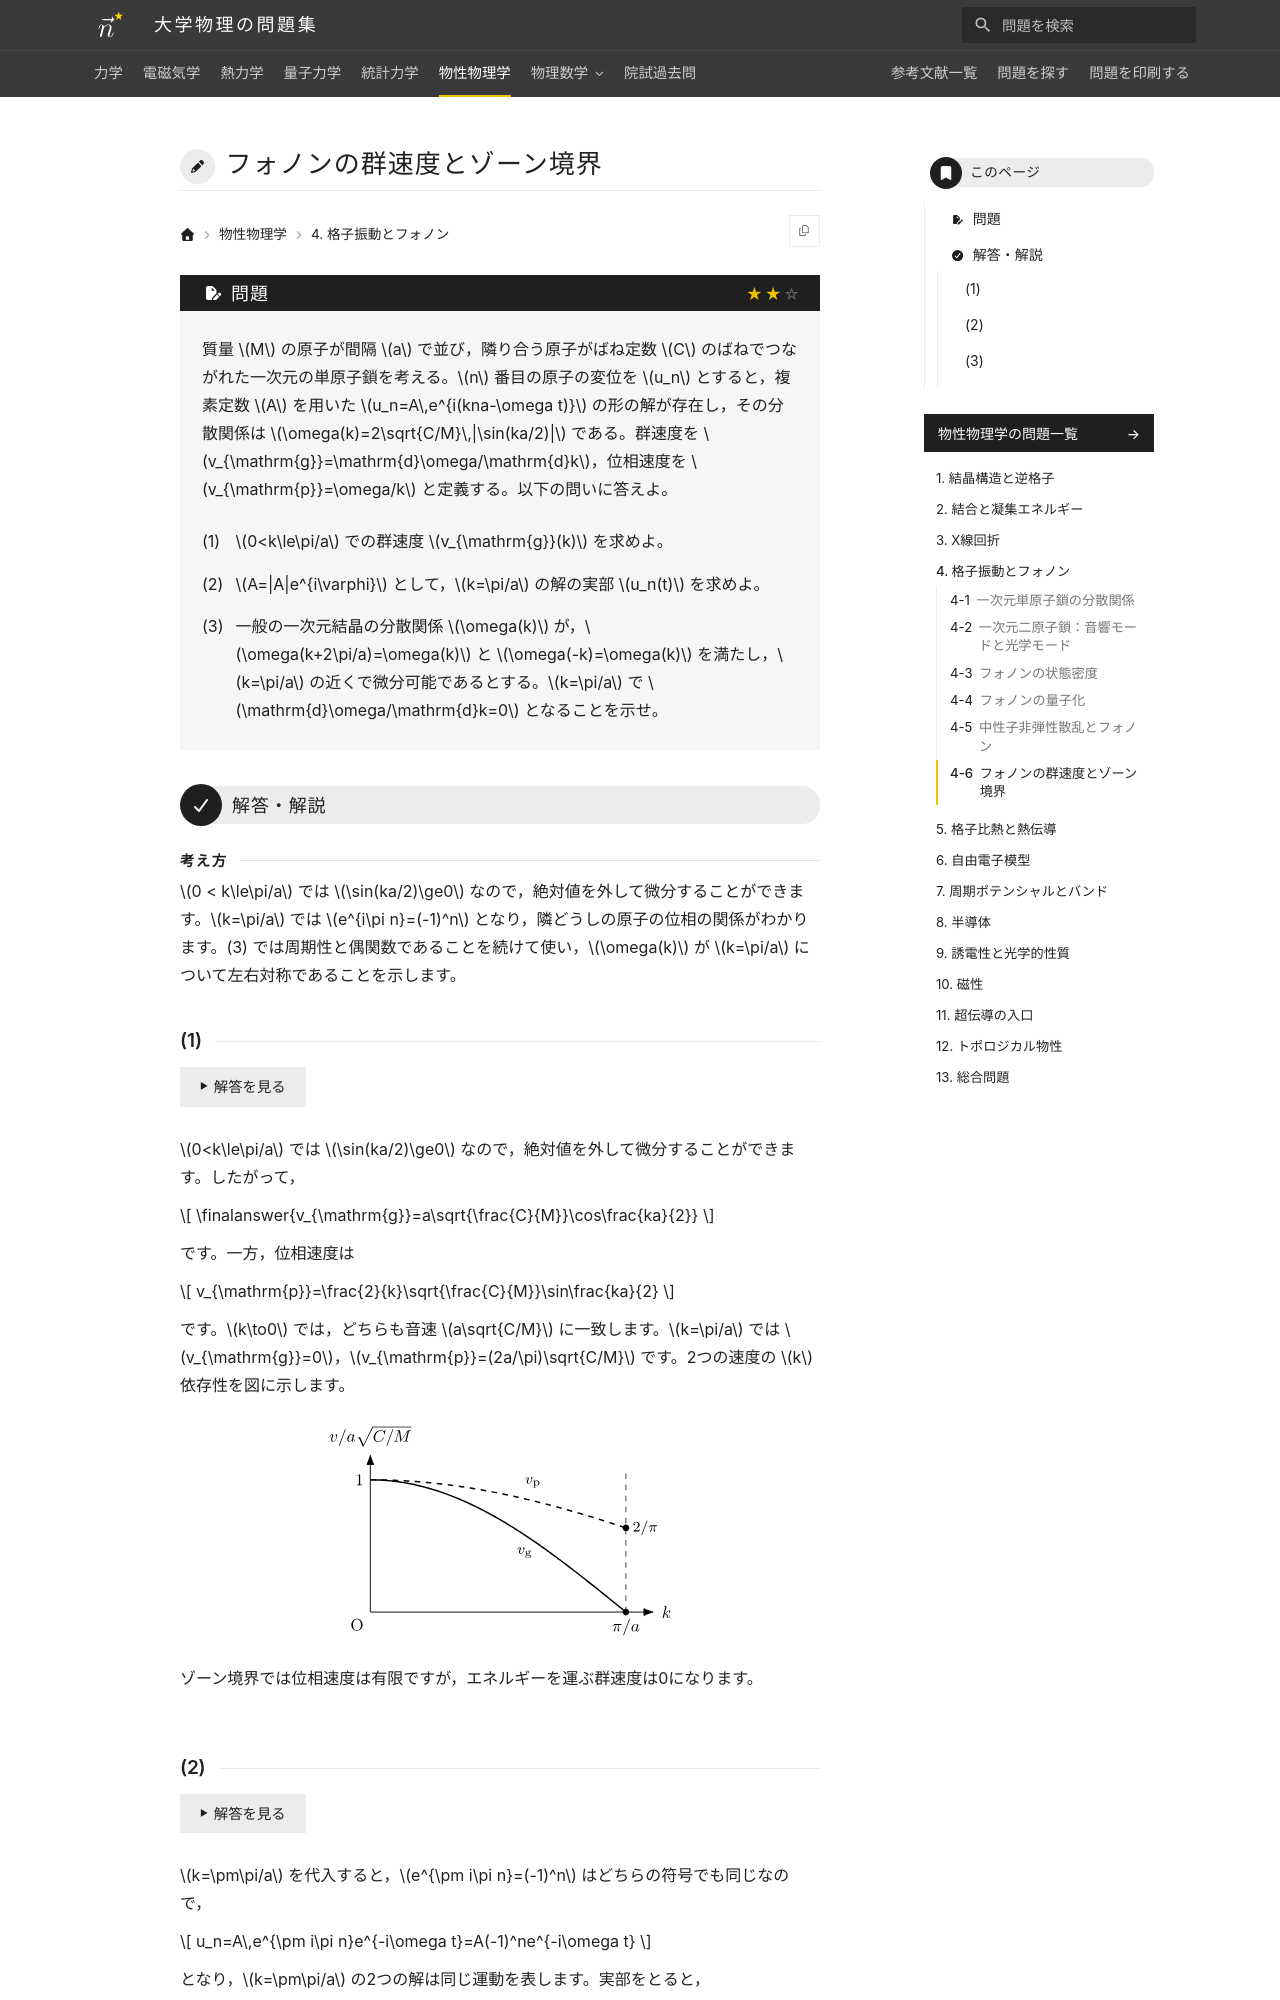

repository: Nanana-2/physics-site · page: 06solid_state/04/04_060/index.html · generator: mkdocs

---
tags:
  - 標準
---

# フォノンの群速度とゾーン境界

## 問題
質量 $M$ の原子が間隔 $a$ で並び，隣り合う原子がばね定数 $C$ のばねでつながれた一次元の単原子鎖を考える。$n$ 番目の原子の変位を $u_n$ とすると，複素定数 $A$ を用いた $u_n=A\,e^{i(kna-\omega t)}$ の形の解が存在し，その分散関係は $\omega(k)=2\sqrt{C/M}\,|\sin(ka/2)|$ である。群速度を $v_{\mathrm{g}}=\mathrm{d}\omega/\mathrm{d}k$，位相速度を $v_{\mathrm{p}}=\omega/k$ と定義する。以下の問いに答えよ。

(1) $0<k\le\pi/a$ での群速度 $v_{\mathrm{g}}(k)$ を求めよ。

(2) $A=|A|e^{i\varphi}$ として，$k=\pi/a$ の解の実部 $u_n(t)$ を求めよ。

(3) 一般の一次元結晶の分散関係 $\omega(k)$ が，$\omega(k+2\pi/a)=\omega(k)$ と $\omega(-k)=\omega(k)$ を満たし，$k=\pi/a$ の近くで微分可能であるとする。$k=\pi/a$ で $\mathrm{d}\omega/\mathrm{d}k=0$ となることを示せ。

---

## 解答・解説

<div class="approach" markdown>
$0 < k\le\pi/a$ では $\sin(ka/2)\ge0$ なので，絶対値を外して微分することができます。$k=\pi/a$ では $e^{i\pi n}=(-1)^n$ となり，隣どうしの原子の位相の関係がわかります。(3) では周期性と偶関数であることを続けて使い，$\omega(k)$ が $k=\pi/a$ について左右対称であることを示します。
</div>
